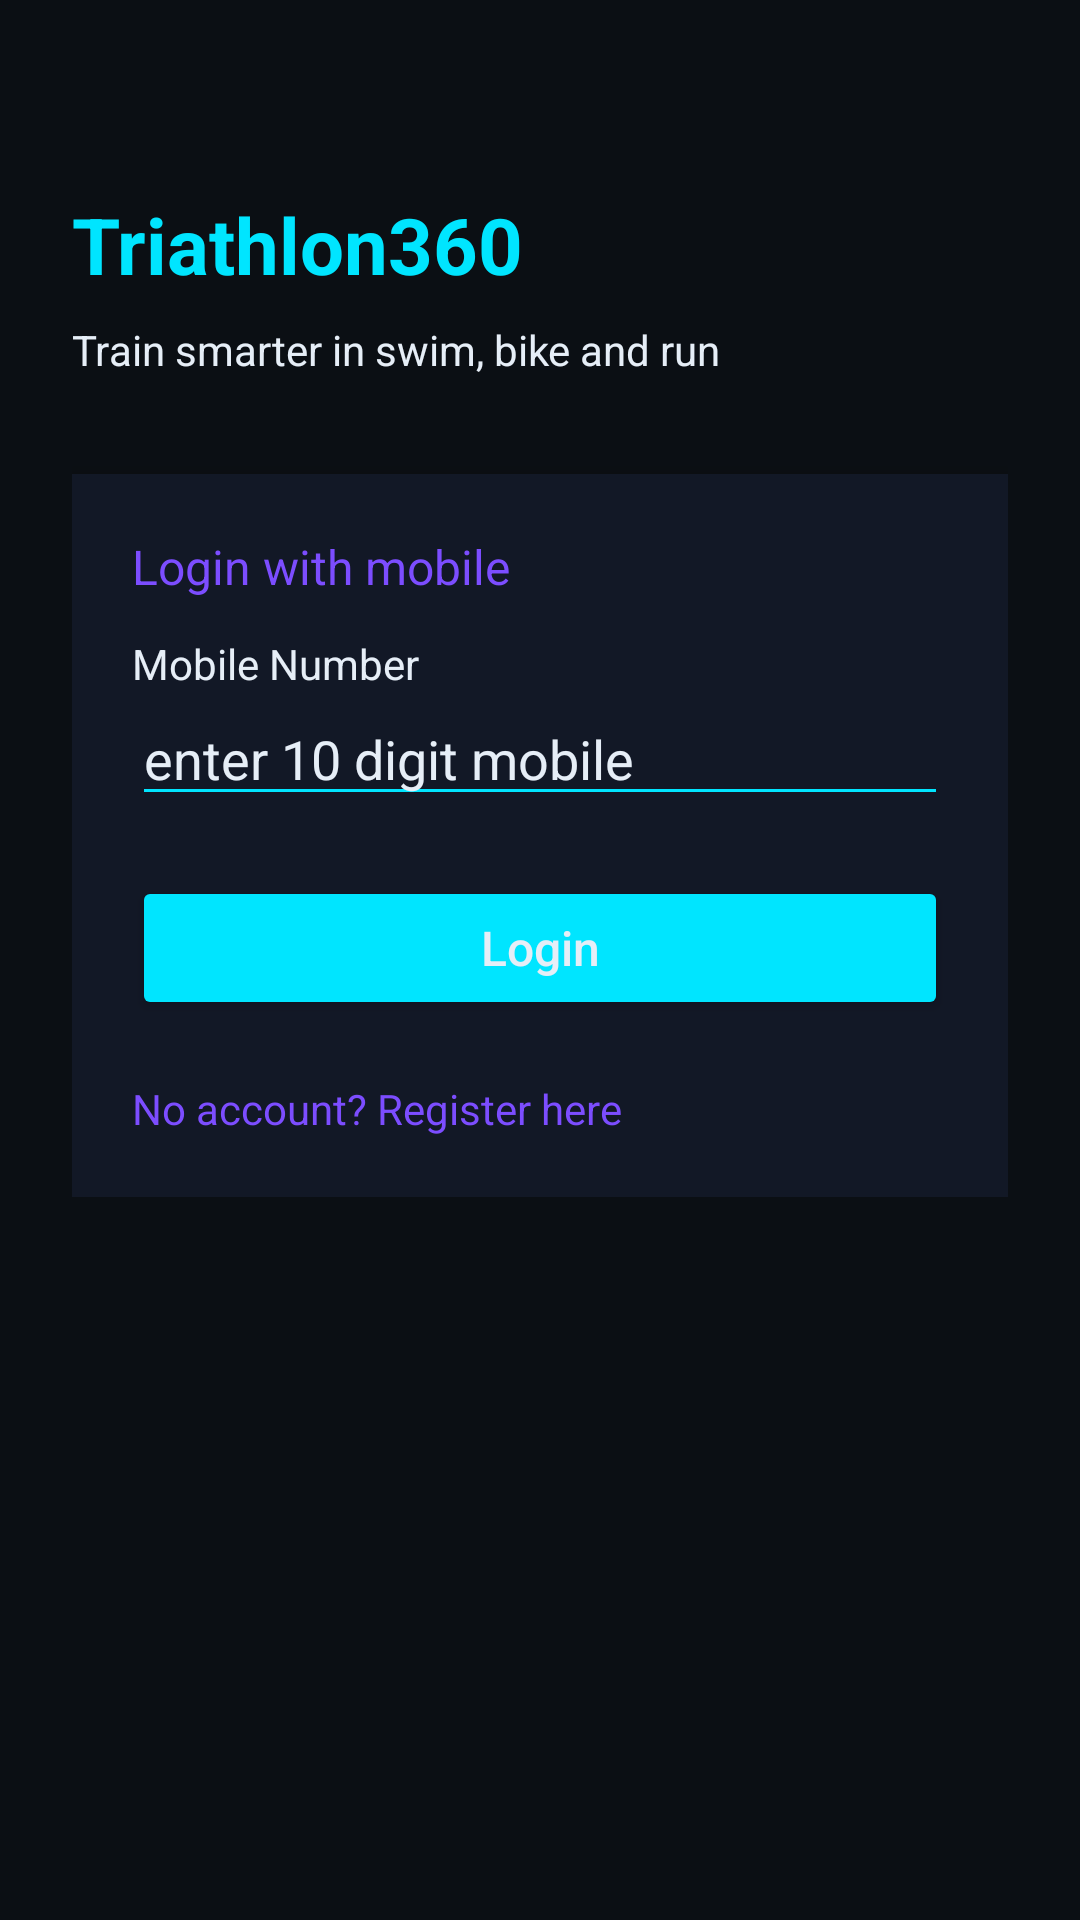

Here is an Android app screen rendered from its layout file. Give the layout XML and the strings, colors and styles it references.
<!-- AndroidManifest.xml: application theme Theme.Triathlon360 -->
<!-- res/layout/activity_main.xml -->
<?xml version="1.0" encoding="utf-8"?>
<ScrollView xmlns:android="http://schemas.android.com/apk/res/android"
    android:layout_width="match_parent"
    android:layout_height="match_parent"
    android:background="@color/tri_bg">

    <LinearLayout
        android:layout_width="match_parent"
        android:layout_height="wrap_content"
        android:orientation="vertical"
        android:padding="24dp">

        
        <TextView
            android:id="@+id/text_app_title"
            android:layout_width="wrap_content"
            android:layout_height="wrap_content"
            android:text="Triathlon360"
            android:textSize="26sp"
            android:textStyle="bold"
            android:textColor="@color/tri_neon"
            android:layout_marginTop="40dp"
            android:layout_marginBottom="8dp" />

        
        <TextView
            android:id="@+id/text_app_subtitle"
            android:layout_width="wrap_content"
            android:layout_height="wrap_content"
            android:text="Train smarter in swim, bike and run"
            android:textSize="14sp"
            android:textColor="@color/tri_text"
            android:layout_marginBottom="32dp" />

        
        <LinearLayout
            android:layout_width="match_parent"
            android:layout_height="wrap_content"
            android:orientation="vertical"
            android:background="@color/tri_card"
            android:elevation="8dp"
            android:padding="20dp">

            <TextView
                android:layout_width="wrap_content"
                android:layout_height="wrap_content"
                android:text="Login with mobile"
                android:textSize="16sp"
                android:textColor="@color/tri_neon2"
                android:layout_marginBottom="12dp" />

            <TextView
                android:layout_width="wrap_content"
                android:layout_height="wrap_content"
                android:text="Mobile Number"
                android:textSize="14sp"
                android:textColor="@color/tri_text" />

            <EditText
                android:id="@+id/edit_mobile"
                android:layout_width="match_parent"
                android:layout_height="wrap_content"
                android:inputType="phone"
                android:textColor="@color/tri_text"
                android:textColorHint="@color/tri_text"
                android:backgroundTint="@color/tri_neon"
                android:hint="enter 10 digit mobile"
                android:layout_marginBottom="20dp" />

            <Button
                android:id="@+id/button_login"
                android:layout_width="match_parent"
                android:layout_height="wrap_content"
                android:text="Login"
                android:textAllCaps="false"
                android:textColor="@color/tri_text"
                android:textSize="16sp"
                android:backgroundTint="@color/tri_neon"
                android:layout_marginBottom="12dp" />

            <TextView
                android:id="@+id/text_register_link"
                android:layout_width="wrap_content"
                android:layout_height="wrap_content"
                android:text="No account? Register here"
                android:textSize="14sp"
                android:textColor="@color/tri_neon2"
                android:layout_marginTop="8dp" />
        </LinearLayout>

    </LinearLayout>
</ScrollView>
<!-- resources referenced by this layout -->
<resources>
  <color name="tri_bg">#0B0F14</color>
  <color name="tri_card">#121826</color>
  <color name="tri_neon">#00E5FF</color>
  <color name="tri_neon2">#7C4DFF</color>
  <color name="tri_text">#E6EEF7</color>
  <style name="Theme.Triathlon360" parent="Theme.MaterialComponents.DayNight.NoActionBar">
          
          <item name="colorPrimary">@color/tri_neon</item>
          <item name="colorPrimaryVariant">@color/tri_neon2</item>
          <item name="colorOnPrimary">@android:color/black</item>
  
          <item name="colorSecondary">@color/tri_neon2</item>
          <item name="colorSecondaryVariant">@color/tri_neon</item>
          <item name="colorOnSecondary">@android:color/black</item>
  
          <item name="android:statusBarColor">@android:color/transparent</item>
          <item name="android:navigationBarColor">@android:color/black</item>
      </style>
</resources>
